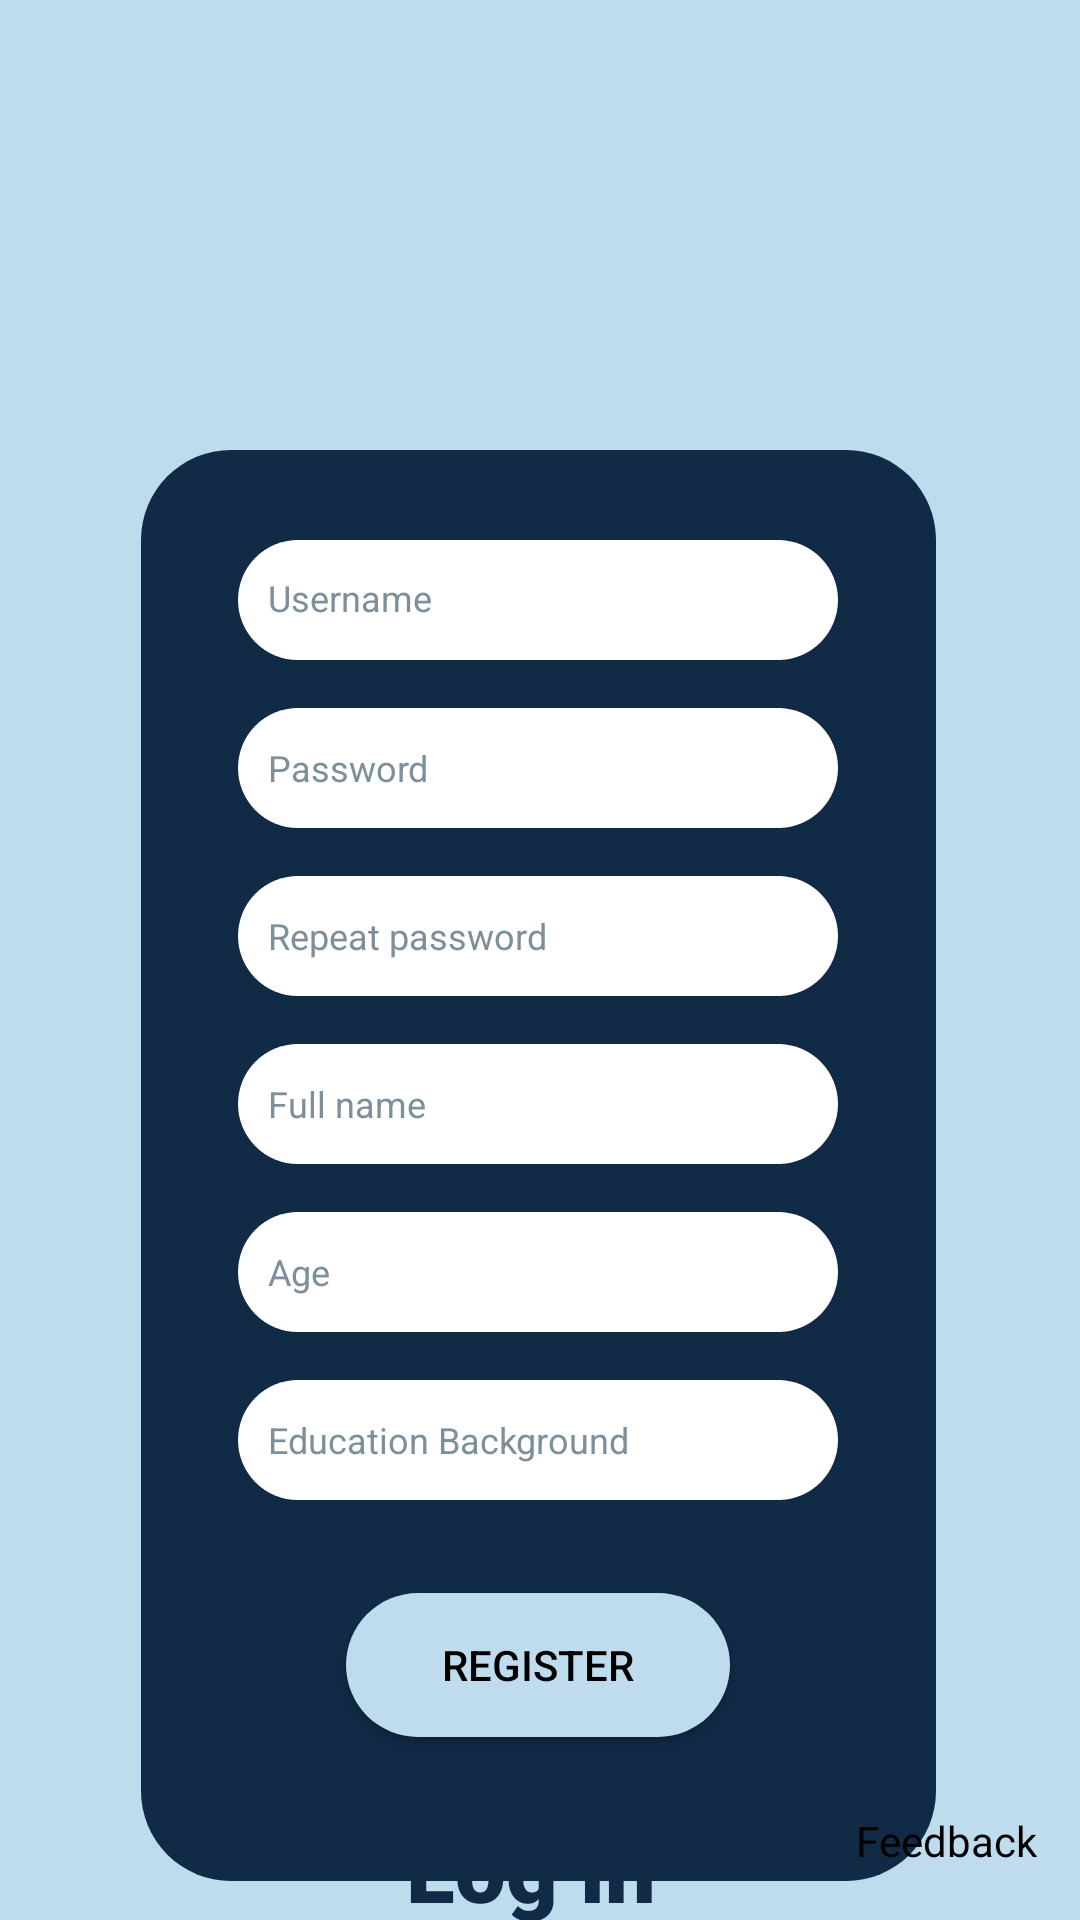

This screen was rendered from an Android layout file. Write that file and the resources it references.
<!-- AndroidManifest.xml: activity theme Theme.AppCompat.DayNight.NoActionBar -->
<!-- res/layout/activity_register.xml -->
<?xml version="1.0" encoding="utf-8"?>
<androidx.constraintlayout.widget.ConstraintLayout xmlns:android="http://schemas.android.com/apk/res/android"
    xmlns:app="http://schemas.android.com/apk/res-auto"
    xmlns:tools="http://schemas.android.com/tools"
    android:layout_width="match_parent"
    android:layout_height="match_parent"
    tools:context=".RegisterActivity">


    <ImageView
        android:id="@+id/logo_with_bg2"
        android:layout_width="match_parent"
        android:layout_height="match_parent"
        android:background="#bedced"
        android:scaleType="fitStart"
        app:layout_constraintEnd_toEndOf="parent"
        app:layout_constraintStart_toStartOf="parent"
        app:layout_constraintTop_toTopOf="parent"
        app:srcCompat="@drawable/logo_with_bg_short" />


    <LinearLayout
        android:id="@+id/bg_blue_rounded"
        android:layout_width="265dp"
        android:layout_height="477dp"
        android:layout_marginTop="150dp"
        android:background="@drawable/rectangle_corners_rounded"
        android:divider="@drawable/divider2"
        android:gravity="center_horizontal"
        android:orientation="vertical"
        android:paddingHorizontal="10dp"
        android:showDividers="middle"
        app:layout_constraintEnd_toEndOf="parent"
        app:layout_constraintHorizontal_bias="0.496"
        app:layout_constraintStart_toStartOf="parent"
        app:layout_constraintTop_toTopOf="parent">

        <EditText
            android:id="@+id/username"
            android:layout_width="200dp"
            android:layout_height="40dp"
            android:layout_marginTop="30dp"
            android:background="@drawable/type_icon"
            android:ems="10"
            android:hint="Username"
            android:includeFontPadding="false"
            android:inputType="textPersonName"
            android:paddingStart="10dp"
            android:paddingTop="0dp"
            android:paddingBottom="0dp"
            android:textColorHint="#7C8F9A"
            android:textSize="12sp"
            app:layout_constraintEnd_toEndOf="@+id/bg_blue_rounded"
            app:layout_constraintHorizontal_bias="0.461"
            app:layout_constraintStart_toStartOf="parent"
            app:layout_constraintTop_toTopOf="@+id/bg_blue_rounded" />

        <EditText
            android:id="@+id/password"
            android:layout_width="200dp"
            android:layout_height="40dp"
            android:layout_marginTop="15dp"
            android:background="@drawable/type_icon"
            android:ems="10"
            android:hint="Password"
            android:inputType="textPersonName"
            android:paddingStart="10dp"
            android:paddingTop="0dp"
            android:paddingBottom="0dp"
            android:textColorHint="#7C8F9A"
            android:textSize="12sp" />

        <EditText
            android:id="@+id/repassword"
            android:layout_width="200dp"
            android:layout_height="40dp"
            android:layout_marginTop="15dp"
            android:background="@drawable/type_icon"
            android:ems="10"
            android:hint="Repeat password"
            android:inputType="textPersonName"
            android:paddingStart="10dp"
            android:paddingTop="0dp"
            android:paddingBottom="0dp"
            android:textColorHint="#7C8F9A"
            android:textSize="12sp" />

        <EditText
            android:id="@+id/fullname"
            android:layout_width="200dp"
            android:layout_height="40dp"
            android:layout_marginTop="15dp"
            android:background="@drawable/type_icon"
            android:ems="10"
            android:hint="Full name"
            android:inputType="textPersonName"
            android:paddingStart="10dp"
            android:paddingTop="0dp"
            android:paddingBottom="0dp"
            android:textColorHint="#7C8F9A"
            android:textSize="12sp" />

        <EditText
            android:id="@+id/age"
            android:layout_width="200dp"
            android:layout_height="40dp"
            android:layout_marginTop="15dp"
            android:background="@drawable/type_icon"
            android:ems="10"
            android:hint="Age"
            android:inputType="textPersonName"
            android:paddingStart="10dp"
            android:paddingTop="0dp"
            android:paddingBottom="0dp"
            android:textColorHint="#7C8F9A"
            android:textSize="12sp" />

        <EditText
            android:id="@+id/edubackground"
            android:layout_width="200dp"
            android:layout_height="40dp"
            android:layout_marginTop="15dp"
            android:background="@drawable/type_icon"
            android:ems="10"
            android:hint="Education Background"
            android:inputType="textPersonName"
            android:paddingStart="10dp"
            android:paddingTop="0dp"
            android:paddingBottom="0dp"
            android:textColorHint="#7C8F9A"
            android:textSize="12sp" />


        <Button
            android:id="@+id/btnsignup"
            android:layout_width="128dp"
            android:layout_height="wrap_content"
            android:layout_marginTop="30dp"
            android:layout_marginBottom="12dp"
            android:background="@drawable/button_bg"
            android:backgroundTint="#BEDCED"
            android:text="Register"
            android:textColor="#000000" />

    </LinearLayout>

    <ImageView
        android:id="@+id/feedback_Icon"
        android:layout_width="0dp"
        android:layout_height="30dp"
        android:layout_marginStart="10dp"
        android:layout_marginEnd="30dp"
        android:layout_marginBottom="36dp"
        app:layout_constraintBottom_toBottomOf="parent"
        app:layout_constraintEnd_toEndOf="parent"
        app:layout_constraintStart_toEndOf="@+id/textView2"
        app:srcCompat="@drawable/feedback_icon" />

    <TextView
        android:id="@+id/textView"
        android:layout_width="wrap_content"
        android:layout_height="wrap_content"
        android:text="Feedback"
        android:textColor="#000000"
        app:layout_constraintEnd_toEndOf="@+id/feedback_Icon"
        app:layout_constraintStart_toStartOf="@+id/feedback_Icon"
        app:layout_constraintTop_toBottomOf="@+id/feedback_Icon" />

    <TextView
        android:id="@+id/textView2"
        android:layout_width="wrap_content"
        android:layout_height="wrap_content"
        android:layout_marginBottom="35dp"
        android:fontFamily="sans-serif-medium"
        android:text="Already have an account?"
        android:textColor="#000000"
        android:textSize="20dp"
        app:layout_constraintBottom_toBottomOf="parent"
        app:layout_constraintEnd_toEndOf="parent"
        app:layout_constraintHorizontal_bias="0.478"
        app:layout_constraintStart_toStartOf="parent"
        app:layout_constraintTop_toBottomOf="@+id/bg_blue_rounded" />

    <TextView
        android:id="@+id/TVLogIn"
        android:layout_width="wrap_content"
        android:layout_height="wrap_content"
        android:fontFamily="sans-serif-black"
        android:text="Log in"
        android:textColor="#112A46"
        android:textSize="30dp"
        app:layout_constraintEnd_toEndOf="@+id/textView2"
        app:layout_constraintStart_toStartOf="@+id/textView2"
        app:layout_constraintTop_toBottomOf="@+id/textView2" />

    <ImageView
        android:id="@+id/btnFAQ"
        android:layout_width="43dp"
        android:layout_height="36dp"
        android:layout_marginTop="16dp"
        android:layout_marginEnd="16dp"
        app:layout_constraintEnd_toEndOf="parent"
        app:layout_constraintTop_toTopOf="parent"
        app:srcCompat="@drawable/faq_icon" />


</androidx.constraintlayout.widget.ConstraintLayout>
<!-- resources referenced by this layout -->
<resources>
  <!-- drawable button_bg (drawable) -->
  <?xml version="1.0" encoding="utf-8"?>
  <selector xmlns:android="http://schemas.android.com/apk/res/android">
      <item>
          <shape>
              <solid android:color="#004AAD"/>
              <corners android:radius="30dp"/>
  
          </shape>
      </item>
  </selector>
  <!-- drawable divider2 (drawable) -->
  <?xml version="1.0" encoding="utf-8"?>
  <selector xmlns:android="http://schemas.android.com/apk/res/android">
      <item>
          <shape>
              <size
                  android:width="0dp"
                  android:height="1dp"/>
          </shape>
      </item>
  </selector>
  <!-- drawable logo_with_bg_short: png bitmap (drawable-v24, 196900 bytes) -->
  <!-- drawable rectangle_corners_rounded (drawable) -->
  <?xml version="1.0" encoding="utf-8"?>
  <selector xmlns:android="http://schemas.android.com/apk/res/android">
  <item>
      <shape>
          <solid android:color="#112A46"/>
          <corners android:radius="30dp"/>
      </shape>
  </item>
  </selector>
  <!-- drawable type_icon (drawable) -->
  <?xml version="1.0" encoding="utf-8"?>
  <selector xmlns:android="http://schemas.android.com/apk/res/android">
      <item>
          <shape>
              <solid android:color="@color/white"/>
              <corners android:radius="70dp"/>
          </shape>
      </item>
  </selector>
  <!-- not gathered from this repository: default colours our renderer supplied (Android Studio template values) -->
  <color name="white">#FFFFFFFF</color>
</resources>
